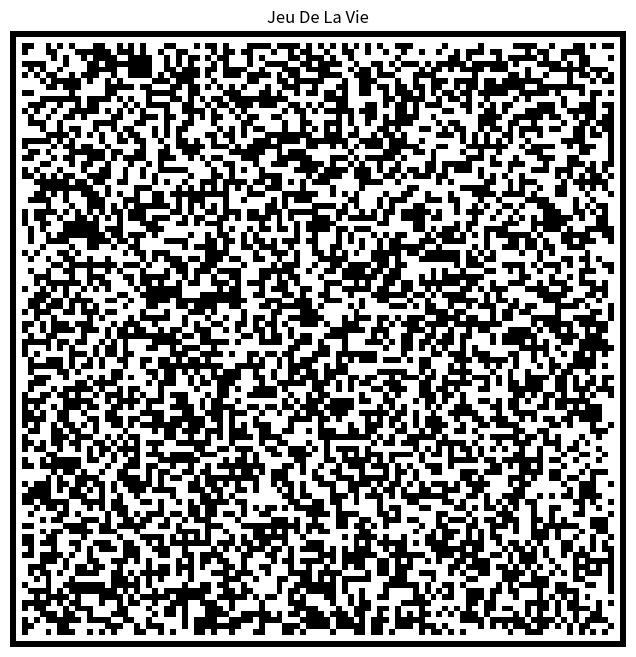

The matplotlib source for this figure:
import matplotlib.pyplot as plt
from matplotlib.animation import FuncAnimation
import numpy as np
import json

###################################################################################################

# ! REGLE (fr)

# En vertu des règles du jeu de la vie de Conway, une cellule « naît »
# lorsque trois de ses huit voisines sont vivantes,
# et reste en vie aussi longtemps qu'elle possède deux ou trois voisines vivantes
# dans le cas contraire elle meurt (par isolement ou surpopulation)


#! RULE (en)

# By me :)
# According to rules of Conway's  game of life, a cell "born"
# when three of its eight neighbors are alives,
# and stay alive as long as it has two or three neighbors alives
# otherwise it die (by isolation or overpopulation)

# By google translate (deepl actualy)
# According to Conway's rules of life,
# a cell is "born" when three of its eight neighbors are alive,
# and remains alive as long as it has two or three living neighbors
# otherwise it dies (by isolation or overpopulation)


##################################################################################################

class JeuDeLaVie:  # GameOfLife :)
    """
    Simple way to play Conway's game of life in python.
    You can import your own map as json file name "save.json", using `get_MAP` methode
    All you custom maps (in the save.json file) are available in the list `custom_maps`
    Two other custom maps are available : `my_map_1` and `my_map_2`

    Exemple of a game ::

        >>> from simple_game_of_life import GameOfLife
        >>> game = GameOfLife(50) 
        >>> game.start_animation()
        
        >>> from simple_game_of_life import GameOfLife, maps
        >>> from random import choice
        >>> game = GameOfLife(custom_map=choice(maps))
        >>> game.start_animation()

    """

    def __init__(self, size_or_side=None, custom_map=None, seed: int = None, frames: int = 100, zoom=4):
        """initialise the game, by calculating all the frames.
         

        NOTE : Two artificials borders are created for each map, 
        The first one is visible while playing, it's in black
        The second one is white (invisible) just after the black border, no cell can born here

        Args:
            size_or_side ((iterable, lenght = 2) or int):
            either size of a matrix 
            or side of a square matrix. 
            Defaults to None.

            custom_map (iterable, matrix): 
            a custom map that you created using an iterable (dim=2, matrix), or by using `Board` classe . 
            Defaults to None.

            seed (int, optional): 
            set the seed, by using `np.random.seed`. 
            Defaults to None.

            frames (int, optional):
            number of frames calculated. 
            Defaults to 100.

            zoom (int, optional): 
            zoom in the plot. 
            Defaults to 4.
        """

        _assert_test(size_or_side, custom_map)

        if type(size_or_side) == int:
            if size_or_side <= 0:
                raise ValueError(
                    "size_or_side must be positive and non-zero integer")
            self.x = self.y = size_or_side
        if _is_iterable(size_or_side) and len(size_or_side) == 2:
            self.x, self.y = size_or_side

        if _is_iterable(custom_map):
            if type(custom_map) != np.ndarray:
                custom_map = np.array(custom_map)
            self.x, self.y = len(custom_map), len(custom_map[0])
        self.custom_map = custom_map

        self.seed = seed
        self.frames = frames
        self.zoom = zoom
        self.is_history_avalide = False

        board = np.zeros((self.x+2, self.y+2))
        self.map = np.full((self.x+4, self.y+4), 1)
        self.map[1:-1, 1:-1] = board

        self._init_plot()
        self._init_saved_MAP()
        self._set_MAP_and_history()

    def _init_plot(self):
        x_persent = (self.x + self.y)//self.x
        y_persent = (self.x + self.y)//self.y
        plt.close()
        fig, ax = plt.subplots(
            figsize=(x_persent*self.zoom, y_persent*self.zoom))
        im = ax.imshow(self.random_MAP(), cmap="Greys")
        ax.set(title="Jeu De La Vie")
        ax.axis(False)

        self.fig = fig
        self.ax = ax
        self.im = im
        return fig, ax, im

    def random_MAP(self):

        if self.seed != None:
            np.random.seed(self.seed)

        inner_map = np.random.randint(0, 2, (self.x, self.y))
        self.map[2:-2, 2:-2] = inner_map

        return self.map

    def _create_border(self, inner_map):
        self.map[2:-2, 2:-2] = inner_map
        return self.map

    @staticmethod
    def _inner_MAP(full_map):
        return full_map[2:-2, 2:-2]

    @staticmethod
    def _board_MAP(full_map):
        return full_map[1:-1, 1:-1]

    @staticmethod
    def _transition_MAT(map):
        return (map[:-2, :-2] + map[:-2, 1:-1] + map[:-2, 2:] +
                map[1:-1, :-2]                 + map[1:-1, 2:] +
                map[2:, :-2] + map[2:, 1:-1] + map[2:, 2:]
                )

    def next_MAP(self, full_map):
        inner_map = self._inner_MAP(full_map)
        next_inner_map = self._transition_MAT(self._board_MAP(full_map))
        next_inner_map[(next_inner_map < 2) |
                       (next_inner_map > 3)] = 0
        next_inner_map[next_inner_map == 3] = 1

        # todo next_inner_map == 2 with out while loop
        filtre = inner_map == 1

        for i in range(self.x):
            for j in range(self.y):
                bool_ = filtre[i, j]
                if bool_ and next_inner_map[i, j] == 2:
                    next_inner_map[i, j] = 1

        next_inner_map[next_inner_map == 2] = 0
        self.map[2:-2, 2:-2] = next_inner_map

        return self.map

    def set_history(self, full_map):
        self.is_history_avalide = True
        x, y = len(full_map), len(full_map[0])
        history = np.zeros((self.frames, x, y))
        map_precedente = full_map
        history[0, :, :] = full_map
        for i in range(1, self.frames):
            map_precedente = history[i-1, :, :]
            history[i, :, :] = self.next_MAP(map_precedente)

        self.history = history
        return history

    def _set_MAP_and_history(self):

        if self.custom_map is None:
            self.set_history(self.random_MAP())
        else:
            self.custom_map = self._create_border(self.custom_map)
            self.set_history(self.custom_map)

    def get_history(self):
        assert self.is_history_avalide, "the history must be set, please use `set_history` methode"
        return self.history

    def new_animation(self, new_size=None, new_map=None, frames:int=100):
        
        #TODO docstring
        """allow new animation with the same instance 

        Args:
            new_size (iterable, lenght=2):
            size of the new map, for random map. Defaults to None.
            
            new_map (iterable, matrix):
            new custom map. Defaults to None.
            
            frames (int, optional):
            number of frames calculated. Defaults to 100.
            
        """
        _assert_test(new_size, new_map)
        self._init_plot()
        self.frames = frames
        
        if new_map is not None:
            assert _is_iterable(new_map)
            self.custom_map = new_map
            self.x, self.y = len(new_map), len(new_map[0])
        if new_size is not None:
            self.x, self.y = new_size
            self.custom_map = None

        board = np.zeros((self.x+2, self.y+2))
        self.map = np.full((self.x+4, self.y+4), 1)
        self.map[1:-1, 1:-1] = board
        self._set_MAP_and_history()

    def _animation(self, i):
        self.ax.set_title(f"frames n°:{i+1}")
        cur_map = self.history[i]
        self.im.set_data(cur_map)
        return self.im,

    def start_animation(self, interval_between_two_frames: int = 100, plot: bool = True, save: bool = False, fps: int = 30, file_name: str = None):
        """ Start the animation, by default by plotting, and no video is saved
        
        NOTE :         
            For saving : 
            You need first to install ffmpeg :
            First search : Homebrew website (https://brew.sh/)
            Copy past the command in a Terminal
            Then in a Terminal : brew install ffmpeg

        Args:
            interval_between_two_frames (int, optional):
            Interval_between_two_frames in milisecond. Defaults to 100.
            
            plot (bool, optional): 
            Allow plotting. Defaults to True.
            
            save (bool, optional):
            Allow save .Defaults to False.
            
            fps (int, optional):  
            Frames per second if saved.Defaults to 30.
            
            file_name (str, optional): 
            file name for saved, must end by ".mp4", ".mov", ".avi", ".flv" or ".wmv", otherwise it's save with ".mp4".
            Defaults to None.
        """

        anim = FuncAnimation(self.fig,
                             self._animation,
                             frames=self.frames,
                             interval=interval_between_two_frames,
                             repeat=False)

        if plot:
            plt.show()

        # Save :
        # You need first to install ffmpeg :
        # First search : Homebrew website (https://brew.sh/)
        # Copy past the command in a Terminal
        # Then in a Terminal : brew install ffmpeg
        if save:
            from matplotlib.animation import FFMpegWriter

            if file_name is None:
                from pathlib import Path
                path = Path(__file__).parent
                path /= f"Game-of-life_{self.x}x{self.y}_{self.frames}frames.mp4"
            else:
                path = file_name
                if not path.endswith((".mp4", ".mov", ".avi", ".flv", ".wmv")):
                    path += ".mp4"
            writervideo = FFMpegWriter(fps=fps)
            anim.save(path, writer=writervideo)

    @staticmethod
    def _init_saved_MAP():
        try:
            with open("save.json", "r") as f:
                maps = json.load(f)
            return maps
        except:
            pass
        

    @staticmethod
    def get_MAP():
        return JeuDeLaVie._init_saved_MAP()

    def save_MAP(self):
        if self.is_history_avalide:
            maps = self.get_MAP()
            with open("save.json", "w") as f:
                map_ = self._inner_MAP(self.history[0]).tolist()
                if map_ not in maps:
                    maps.append(map_)
                json.dump(maps, f, indent=1)

    @staticmethod
    def reset_MAP():
        with open("save.json", "w") as _:
            pass
            # dont need to do anything, save.json will be reset


###################################################################################################


class GameOfLife(JeuDeLaVie):
    def __init__(self, size_or_side=None, custom_map=None, seed=None, frames=100, zoom=4):
        super().__init__(size_or_side, custom_map, seed, frames, zoom)


###################################################################################################

def timeit(cls, loop: int = 10, **kw):
    """Ex :
            >>> game = timeit(GameOfLife, loop=100, size_or_side=50, frames=200)
            >>> game.start_animation()

    Args:
        loop (int, optional): number of loop. Defaults to 10.

    Returns:
        GameOfLife: instance of GameOfLife classe
    """

    from time import time
    from statistics import mean
    n = 1
    # `n` from :
    # let n and i be a natural number != 0
    # if i is n*10% of loop => i/loop = n*0.1 => i/loop/0.1 = n ∈ N*

    L = []
    print(f"calculating the average time of instancing over {loop} loop")
    for i in range(1, loop + 1):
        T = time()
        game = cls(**kw)
        L.append(time()-T)
        if i / loop / 0.1 >= n:  # take the first iteration greater than n*10%
            n += 1
            print(f"processing {i / loop * 100:.2f}%")
    print(f"average of {mean(L):.2f} per loop")
    return game


def _is_iterable(iter_):
    try:
        len(iter_)
        return True
    except:
        return False


def _assert_test(size_or_side, custom_map):
    assert (size_or_side is not None) or (
        custom_map is not None), "you must give a `size_or_side` (random_map), or a `custom_map`"
    assert (size_or_side is None) or (
        custom_map is None), "you must choose between `size_or_side` (random_map) and a `custom_map`"

###################################################################################################

custom_maps = GameOfLife.get_MAP()


my_map_1 = np.zeros((50, 50))
my_map_2 = np.zeros((100, 100))

my_map_1[24] = np.array([0]*20 + [1]*10 + [0]*20)
my_map_2[35:-35, 35:-35] = np.random.randint(0, 2, (30, 30))

maps = [my_map_1, my_map_2]

if __name__ == "__main__":
    from random import choice
    
    MAP = choice(maps)

    game = GameOfLife(custom_map=MAP, frames=500)
    game.start_animation(interval_between_two_frames=50)
